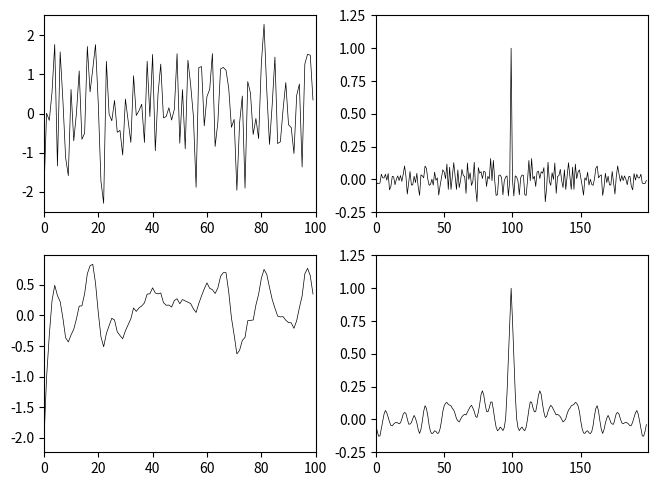

The matplotlib source for this figure:
# -*- coding: utf-8 -*-

import numpy as np
import matplotlib.pyplot as plt

from scipy import signal

#------------------------------------------------------------------------------
# Function, main()
#------------------------------------------------------------------------------
def L03_main():
    
    # generate gaussian noise
    N = 100
    x = np.random.randn(N)
    
    # smooth signal by 4 neighboring points
    y = signal.filtfilt(np.ones(4) / 4, 1, x)

    # compute ACF
    rx = signal.correlate(x, x)
    rx = rx / np.max(rx)
    ry = signal.correlate(y, y)
    ry = ry / np.max(ry)
    
    # plot gaussian noise
    plt.subplot(2, 2, 1) 
    ax = plt.plot(x)
    plt.setp(ax, color='k', linewidth=0.5)
    plt.xlim(0, N)
    
    plt.subplot(2, 2, 2) 
    ax = plt.plot(rx)
    plt.setp(ax, color='k', linewidth=0.5)
    plt.xlim(0, 2*N-1)
    plt.ylim(-0.25, 1.25)
    
    # plot smoothed noise
    plt.subplot(2, 2, 3) 
    ax = plt.plot(y)
    plt.setp(ax, color='k', linewidth=0.5)
    plt.xlim(0, N)
    
    plt.subplot(2, 2, 4) 
    ax = plt.plot(ry)
    plt.setp(ax, color='k', linewidth=0.5)
    plt.xlim(0, 2*N-1)
    plt.ylim(-0.25, 1.25)
    
    # set layout
    plt.tight_layout(pad=0.5, w_pad=0.5, h_pad=1.0)

#------------------------------------------------------------------------------
if __name__ == '__main__':
    L03_main()
